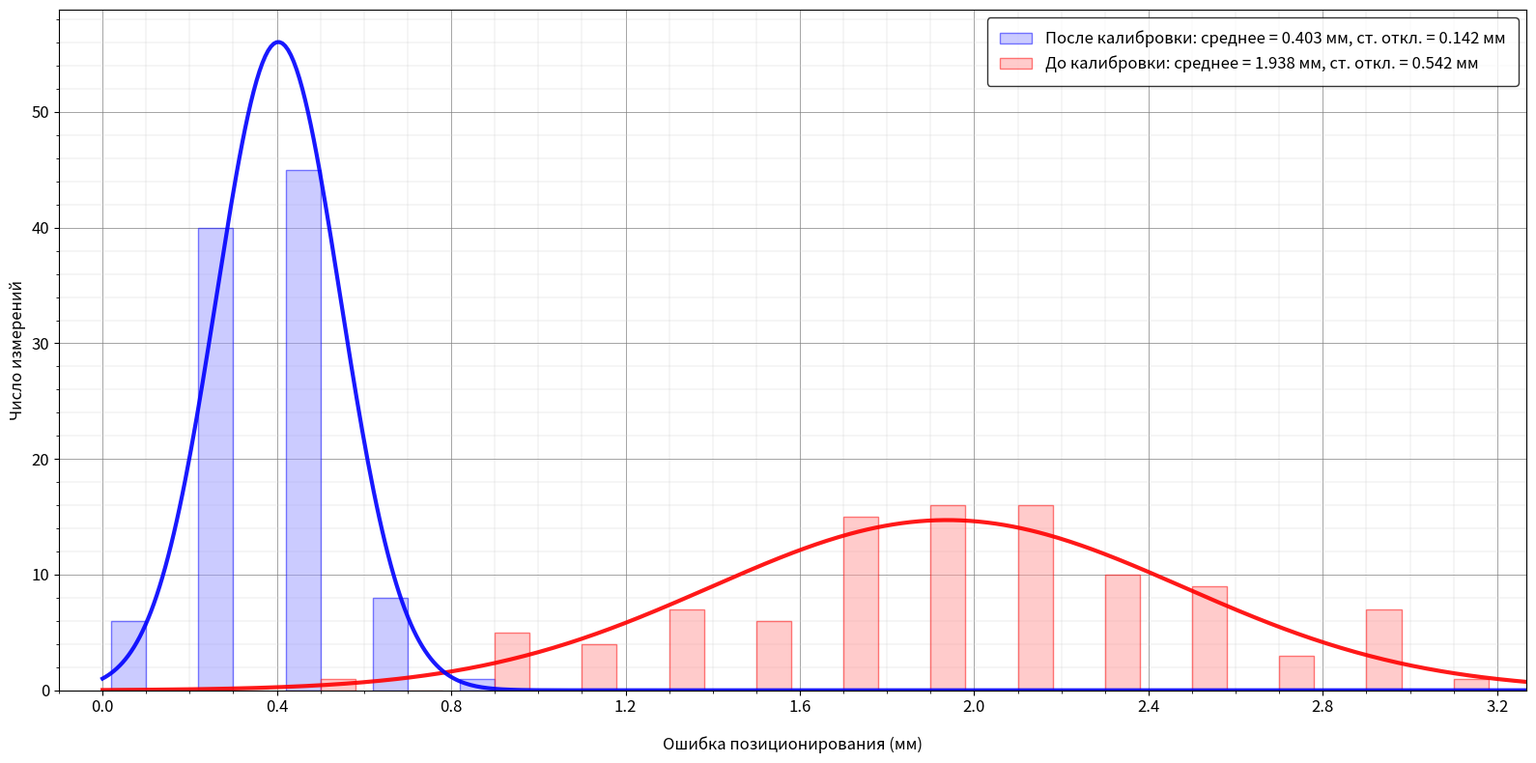

This figure's Python source: (Note: this script raises an exception after producing the figure.)
import numpy as np
import matplotlib.pyplot as plt
from scipy.stats import norm
# from csv_routines import read_dataset # Раскомментируйте у себя

def plot_side_by_side_hist(before_calib, after_calib, x_lim=0, y_lim=0, step_size=0):
    # 1. Настройка параметров бинов
    x_max = np.max(before_calib) * 1.05
    bin_step = 0.2
    bins = np.arange(0, x_max, bin_step)
    bin_centers = bins[:-1] + bin_step / 2
    
    # 2. Расчет частот (гистограммы)
    counts_before, _ = np.histogram(before_calib, bins=bins)
    counts_after, _ = np.histogram(after_calib, bins=bins)
    
    # 3. Расчет статистик для легенды
    mean_b, std_b = np.mean(before_calib), np.std(before_calib)
    mean_a, std_a = np.mean(after_calib), np.std(after_calib)

    fig, ax = plt.subplots(figsize=(16, 8))

    # Ширина одного столбца
    width = bin_step / 2.5 

    # 4. Отрисовка столбцов (прозрачность alpha уменьшена до 0.5 для видимости линий)
    ax.bar(bin_centers - width/2, counts_after, width, 
                    color='#9999ff', edgecolor='blue', alpha=0.5,
                    label=f'После калибровки: среднее = {mean_a:.3f} мм, ст. откл. = {std_a:.3f} мм')
    
    ax.bar(bin_centers + width/2, counts_before, width, 
                    color='#ff9999', edgecolor='red', alpha=0.5,
                    label=f'До калибровки: среднее = {mean_b:.3f} мм, ст. откл. = {std_b:.3f} мм')

    # 5. Отрисовка нормального распределения
    x_axis = np.linspace(0, x_max, 500)
    # Масштабируем PDF под высоту гистограммы: PDF * кол-во_точек * ширина_бина
    line_before = norm.pdf(x_axis, mean_b, std_b) * len(before_calib) * bin_step
    line_after = norm.pdf(x_axis, mean_a, std_a) * len(after_calib) * bin_step
    
    ax.plot(x_axis, line_before, color='red', linestyle='-', linewidth=3, alpha=0.9)
    ax.plot(x_axis, line_after, color='blue', linestyle='-', linewidth=3, alpha=0.9)

    # 6. Оформление осей и сетки
    ax.set_xlabel('Ошибка позиционирования (мм)', fontsize=12, labelpad=15)
    ax.set_ylabel('Число измерений', fontsize=12)
    
    # Увеличение шрифта самих чисел на осях
    ax.tick_params(axis='both', which='major', labelsize=12)
    
    actual_x_max = x_lim if x_lim > 0 else x_max
    ax.set_xticks(np.arange(0, actual_x_max, 0.4))
    ax.set_xlim(-0.1, actual_x_max)
    if y_lim > 0: ax.set_ylim(0, y_lim)
    
    # Сетка
    ax.grid(True, which='major', color='gray', linestyle='-', linewidth=0.5)
    ax.set_axisbelow(True)
    
    # Мелкая сетка (миллиметровка)
    ax.minorticks_on()
    ax.grid(True, which='minor', color='lightgray', linestyle='-', linewidth=0.3)

    # 7. Легенда
    ax.legend(loc='upper right', frameon=True, edgecolor='black', 
              facecolor='white', fontsize=12, borderpad=0.8)
    

    plt.tight_layout()
    plt.show()

def plot_dh_comparison(before, after):
    param_names = ["a_6", "d_6", "alpha_6", "a_5", "theta_6",
                 "theta_5", "a_4", "alpha_5", "d_5", "alpha_4", "beta_3", "theta_4", "alpha_3", "a_3", "theta_3", 
                 "beta_2", "alpha_2", "a_2", "d_4", "theta_2", "alpha_1", "a_1",      
                  "d_1", "theta_1"]
    n_params = len(before)
    indices = np.arange(n_params)
    
    fig, ax = plt.subplots(figsize=(16, 8))
    width = 0.35 

    ax.bar(indices - width/2, before, width, 
                    label='До калибровки', color='#ff9999', edgecolor='red', alpha=0.8)
    ax.bar(indices + width/2, after, width, 
                    label='После калибровки', color='#9999ff', edgecolor='blue', alpha=0.8)

    ax.set_xlabel('Параметры (Звено / Сочленение)', fontsize=14)
    ax.set_ylabel('Значение ошибки (мм / рад)', fontsize=14)
    ax.set_title('Результаты калибровки параметров робота (24 параметра)', fontsize=16)
    
    ax.set_xticks(indices)
    ax.set_xticklabels(param_names, rotation=45, ha='right', fontsize=12)
    ax.tick_params(axis='y', labelsize=12)

    ax.grid(True, which='major', axis='y', linestyle='--', alpha=0.7)
    ax.set_axisbelow(True)

    rms_before = np.sqrt(np.mean(before**2))
    rms_after = np.sqrt(np.mean(after**2))
    
    stats_text = (f'СКО (RMS) До: {rms_before:.3f}\n'
                  f'СКО (RMS) После: {rms_after:.3f}')
    
    ax.text(0.02, 0.95, stats_text, transform=ax.transAxes, fontsize=12,
            verticalalignment='top', bbox=dict(boxstyle='round', facecolor='white', alpha=0.8))

    ax.legend(loc='upper right', frameon=True, edgecolor='black', fontsize=12)

    plt.tight_layout()
    plt.show()

def main():
    # Загрузка данных (замените на свой путь)
    # data = read_dataset("results/ARM95/test_result.csv", ['q1', 'q2', 'q3', 'q4', 'q5', 'q6', 'd_nom', 'd_est', 'delta'])
    # data_before = data[:, 6]
    # data_after = data[:, 7]

    # Тестовые данные для демонстрации
    np.random.seed(42)
    data_before = np.random.normal(2.0, 0.6, 100)
    data_after = np.random.normal(0.4, 0.15, 100)

    # 1. График гистограмм
    plot_side_by_side_hist(data_before, data_after)

    # 2. График сравнения 24 параметров
    param_names = [f"Парам. {i+1}" for i in range(24)]
    errors_before = np.random.normal(1.5, 0.4, 24) 
    errors_after = np.random.normal(0.2, 0.05, 24)

    plot_dh_comparison(param_names, errors_before, errors_after)

if __name__ == "__main__":
    main()
